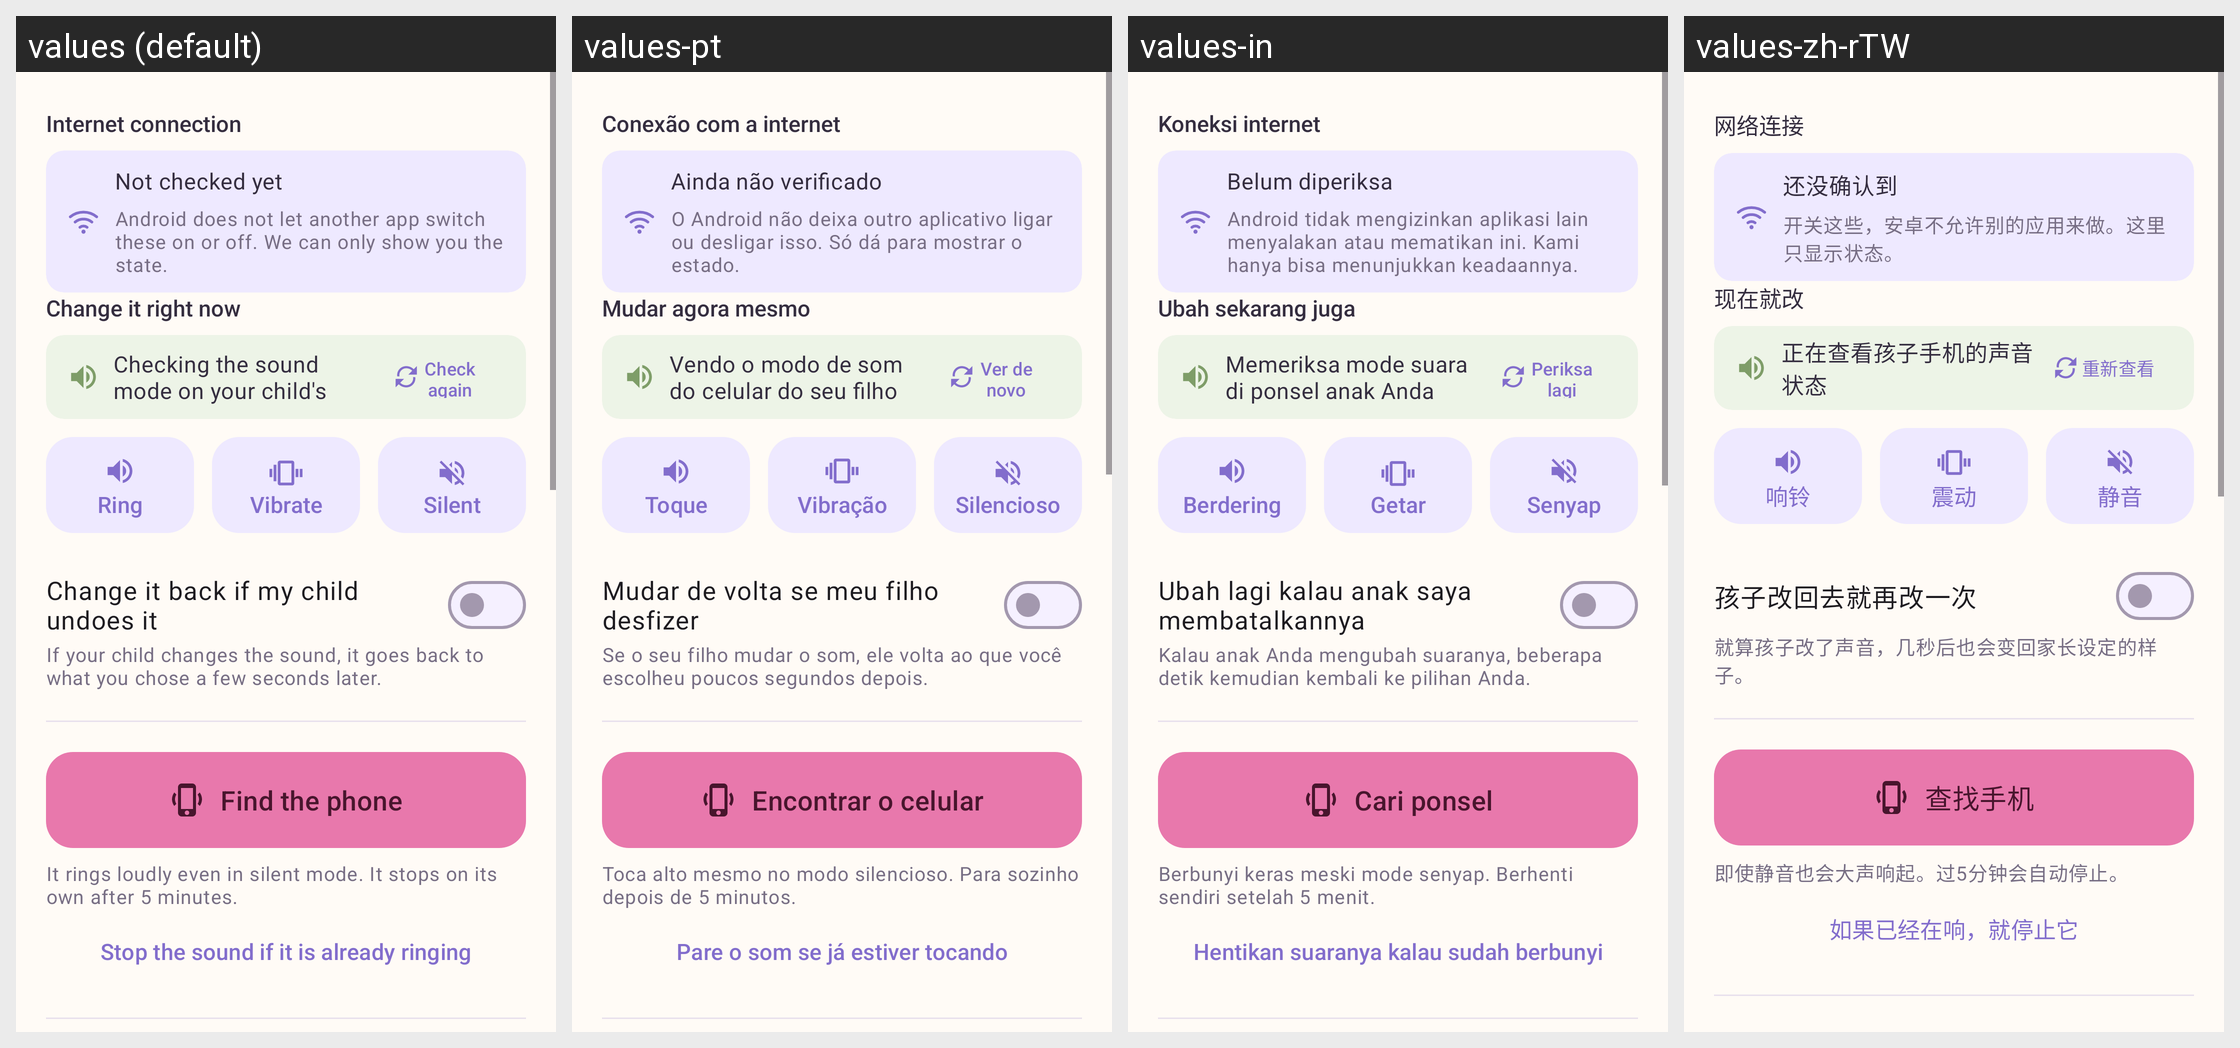

For this localized Android screen grid, give each drawn string resource with its value in every locale shown.
Android screen res/layout/fragment_control.xml rendered under 4 locales, left to right: values (default), values-pt, values-in, values-zh-rTW. Device: Nexus 5 (rendered at 1080×1920; each locale shown at half size, 540×960, under a caption strip naming it); theme Theme.KidCare.
Other locales in the repository, not shown: values-de, values-es, values-fr, values-it, values-ja, values-ko, values-ru, values-th, values-vi, values-zh, values-zh-rHK.
Strings drawn on this screen, with the default value and each locale's value (text and hints the layout hard-codes, and strings that could not be matched under every locale, appear in the picture but are not listed):

control_ringer_refresh
  values: Check again
  values-pt: Ver de novo
  values-in: Periksa lagi
  values-zh-rTW: 重新查看

control_lock_switch
  values: Change it back if my child undoes it
  values-pt: Mudar de volta se meu filho desfizer
  values-in: Ubah lagi kalau anak saya membatalkannya
  values-zh-rTW: 孩子改回去就再改一次
